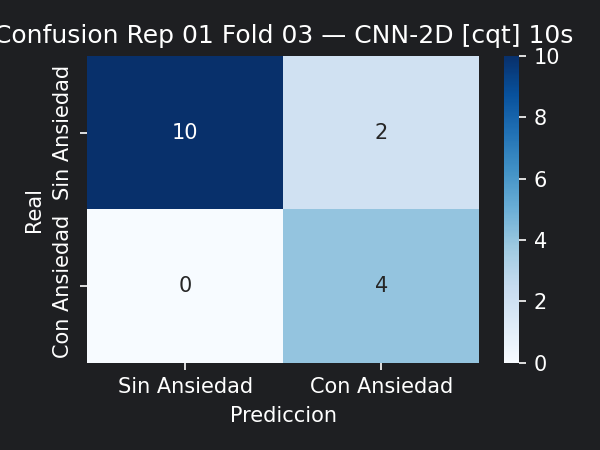

Source data for this figure (header and first rows):
10, 2
0, 4
